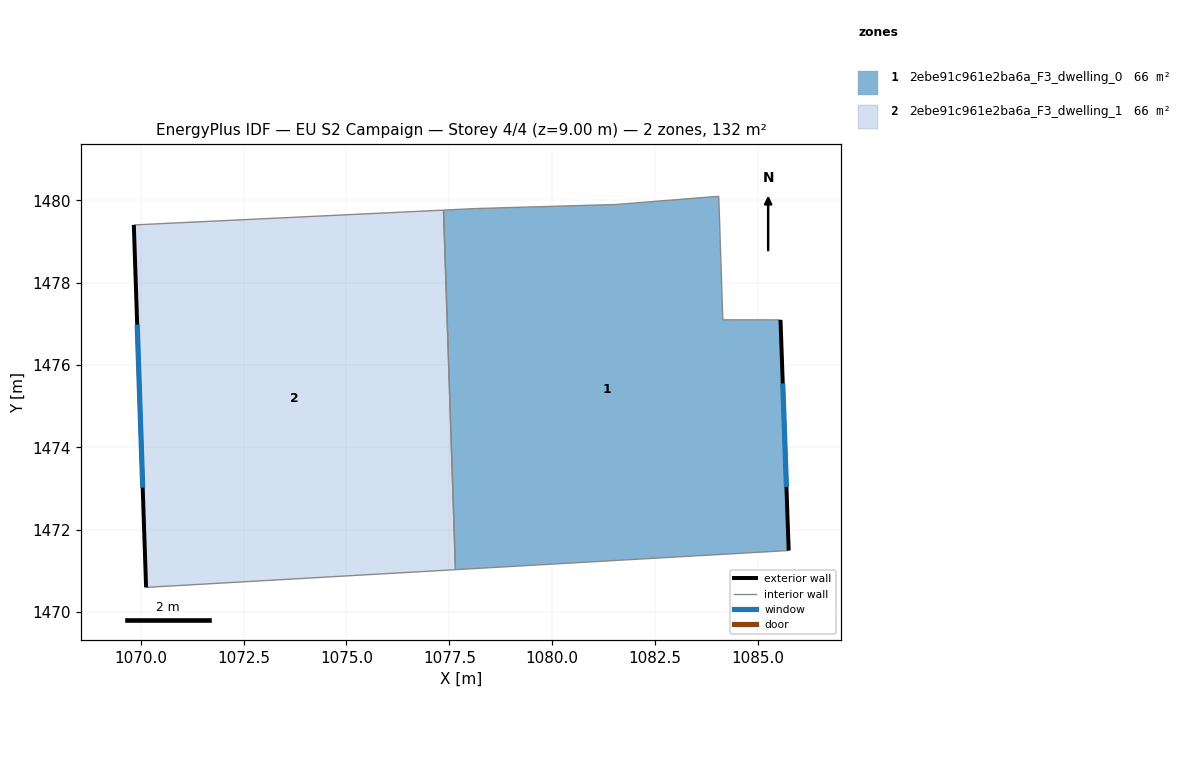
=== STOREY PLAN SPEC (per zone: floor XY polygon, exterior-wall plan segments, windows/doors) ===
zone 1: 2ebe91c961e2ba6a_F3_dwelling_0  (66.1 m²)
  floor: (1084.04, 1480.10) (1084.14, 1477.10) (1085.54, 1477.10) (1085.74, 1471.50) (1077.65, 1471.03) (1077.36, 1479.77) (1078.14, 1479.80) (1081.54, 1479.90)
  exterior wall: (1085.74, 1471.50) – (1085.55, 1477.10)  [5.6 m]
    window: (1085.69, 1473.04) – (1085.60, 1475.56)  [3.4 m²]
  interior walls: 7
zone 2: 2ebe91c961e2ba6a_F3_dwelling_1  (66.1 m²)
  floor: (1077.36, 1479.77) (1077.65, 1471.03) (1070.13, 1470.60) (1069.83, 1479.41)
  exterior wall: (1069.83, 1479.41) – (1070.13, 1470.60)  [8.8 m]
    window: (1069.92, 1476.98) – (1070.05, 1473.02)  [5.3 m²]
  interior walls: 3

=== DERIVED (storey summary) ===
Building: EU S2 Campaign
Storey: 4 of 4  (floor level z = 9.00 m)
Storey gross floor area: 132.1 m²
Zones on this storey: 2
  - 2ebe91c961e2ba6a_F3_dwelling_0: floor 66.1 m²; exterior wall 5.6 m (16.8 m²); 1 window(s) 3.4 m²; WWR 20.2%
  - 2ebe91c961e2ba6a_F3_dwelling_1: floor 66.1 m²; exterior wall 8.8 m (26.4 m²); 1 window(s) 5.3 m²; WWR 20.2%
Zone adjacency (shared interzone walls):
  - 2ebe91c961e2ba6a_F3_dwelling_0 ↔ 2ebe91c961e2ba6a_F3_dwelling_1